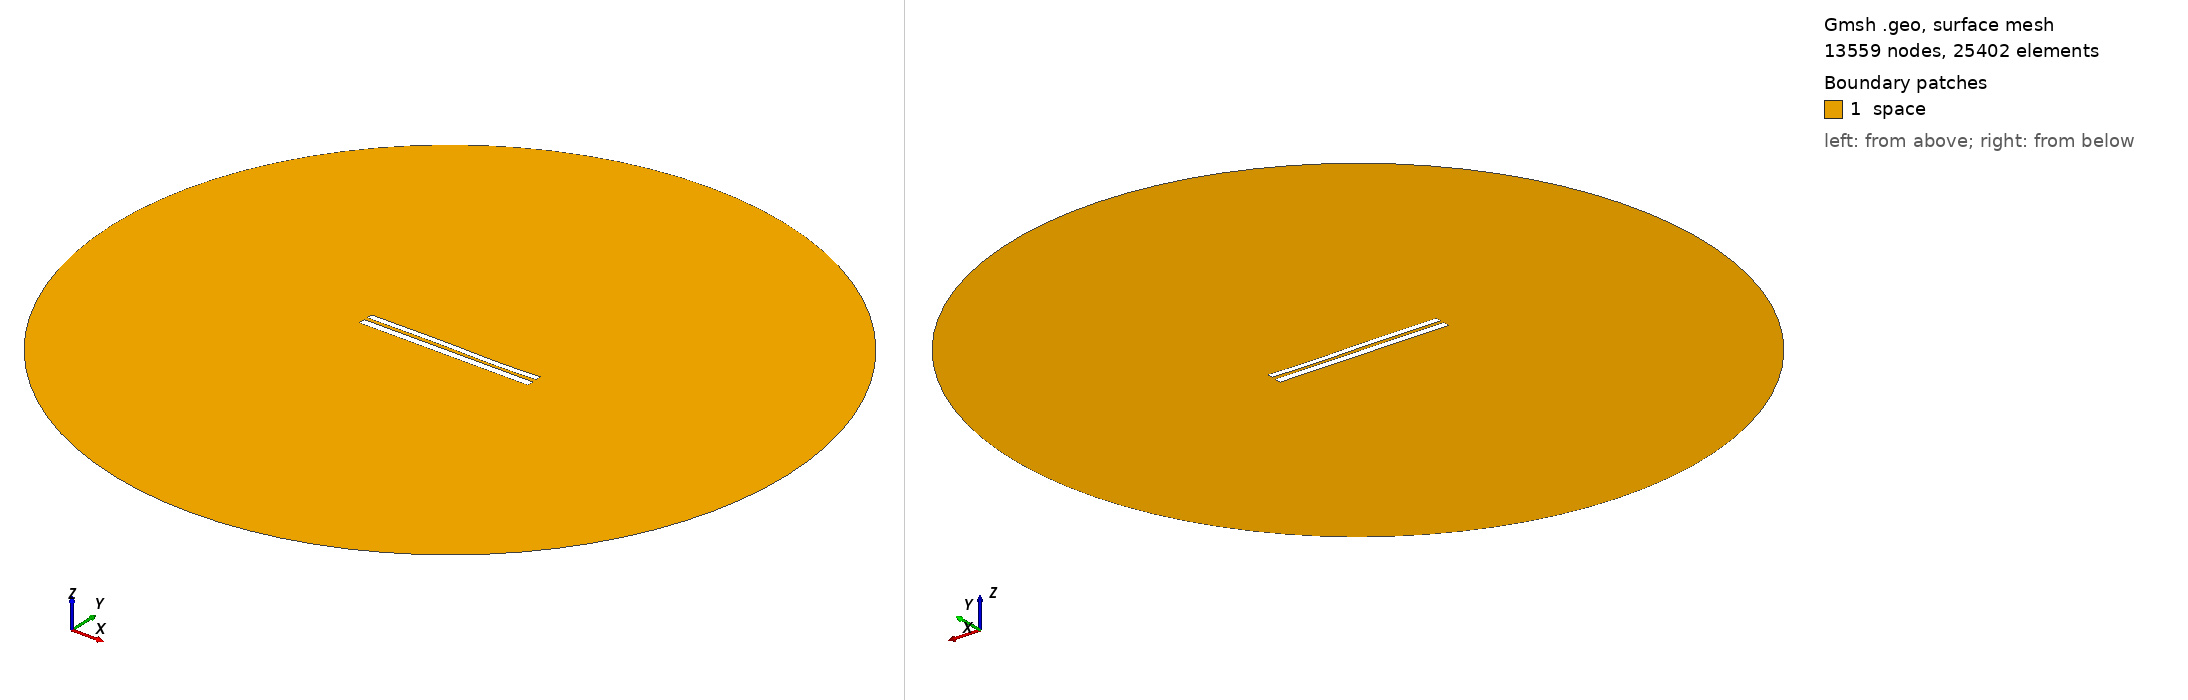

Gmsh geometry script, surface-meshed: 13559 nodes, 25402 surface elements. Boundary patches (legend numbers): 1 space. Left view from above one corner, right view from below the opposite corner. Legend entries are the model's physical surfaces. The drawing asked Gmsh for element sizes between 1% and 20% of the model's largest extent; the script's own settings can give other sizes.

=== 7697.geo (drawn) ===
//---------------------------------------
// Geometry kernel
//---------------------------------------

SetFactory("OpenCASCADE");



//---------------------------------------
// Parameters of the geometry
//---------------------------------------

// Overetch of the upper plate
overetch = 0.25;

// Distance between the plates
distance = 2.0;

// Discretization over the x axis (for the deformation)
nx = 50; 

// Length of the plate
L = 100 - overetch; 

// Number of modes
n = 4; 

// 1st mode coefficient
coeff(1) = -0.075;
beta(1) = 0.596864 * 3.1415926535 / L;

// 2nd mode coefficient
coeff(2) = 0.0;
beta(2) = 1.49418 * 3.1415926535 / L;

// 3rd mode coefficient
coeff(3) = 0.15;
beta(3) = 2.50025 * 3.1415926535 / L;

// 4th mode coefficient
coeff(4) = -0.075;
beta(4) = 3.49999 * 3.1415926535 / L;



//---------------------------------------
// Upper plate (deformed rectangle)
//---------------------------------------

// Coordiantes of the upper plate
xmin = -50;
xmax = 50 - overetch;

// Height of the upper plate
yheight = 4 - 2 * overetch;

// Indexes of the points
UpperID[] = {};
LowerID[] = {};
LeftID[] = {};
RightID[] = {};

// Point index
p = 1;

// Horizontal edges
For i In {1:nx}
    x = xmin + (i-1)*(xmax - xmin)/(nx-1);

    y_bottom = distance / 2 + overetch;
    For j In {1:n}
        C = (Cosh(beta(j)*L) + Cos(beta(j)*L)) / (Sinh(beta(j)*L) + Sin(beta(j)*L));
        y_bottom  = y_bottom + coeff(j) * (Cosh(beta(j)*(x+50)) - Cos(beta(j)*(x+50)) - C * (Sinh(beta(j)*(x+50)) - Sin(beta(j)*(x+50))));
    EndFor

    y_top = y_bottom + yheight;

    Point(p) = {x, y_top, 0, 1.0};
    UpperID[i] = p;
    p = p + 1;

    Point(p) = {x, y_bottom, 0, 1.0};
    LowerID[i] = p;
    p = p + 1;
EndFor

// Create point lists
UpperPts[] = {}; LowerPts[] = {};
For i In {1:nx}
  UpperPts[] += {UpperID[i]};
  LowerPts[] += {LowerID[i]};
EndFor

// Build splines
Spline(1) = {UpperPts[]};
Spline(2) = {LowerPts[]};
Line(3) = {LowerPts[nx-1], UpperPts[nx-1]};
Line(4) = {LowerPts[0], UpperPts[0]};

// Build the plane surface
Curve Loop(1) = {2, 3, -1, -4};
Plane Surface(1) = {1};



//---------------------------------------
// Lower plate (rectangle)
//---------------------------------------

// Vertices
Point(1001) = {-50, -1, 0, 1.0};
Point(1002) = { 50, -1, 0, 1.0};
Point(1003) = { 50,  -5, 0, 1.0};
Point(1004) = {-50,  -5, 0, 1.0};

// Edges
Line(5) = {1001, 1002};
Line(6) = {1002, 1003};
Line(7) = {1003, 1004};
Line(8) = {1004, 1001};

// Plane surface
Line Loop(2) = {5, 6, 7, 8};
Plane Surface(2) = {2}; 



//---------------------------------------
// Outer (fictious) boundary
//---------------------------------------

// Points
Point(1005) = {0, 0, 0};       // Center
Point(1006) = {200, 0, 0};     // Start point
Point(1007) = {0, 200, 0};     // 90 degrees
Point(1008) = {-200, 0, 0};    // 180 degrees
Point(1009) = {0, -200, 0};    // 270 degrees

// Circle arcs (each needs start, center, end)
Circle(9) = {1006, 1005, 1007};
Circle(10) = {1007, 1005, 1008};
Circle(11) = {1008, 1005, 1009};
Circle(12) = {1009, 1005, 1006};

// Plane surface for the entire domain
Curve Loop(3) = {9, 10, 11, 12};
Surface(3) = {3};

// Subtract the plates from the whole domain to obtain the actual domain where we want to solve the equations
BooleanDifference{ Surface{3}; Delete; }{ Surface{1}; Surface{2}; Delete; }




//---------------------------------------
// Transfinite Lines/Curves
//---------------------------------------

// Set the number of points on the boundaries
r = 7;

// Plates
Transfinite Curve {1, 2} = 50*r Using Progression 1;
Transfinite Curve {3, 4} = 2*r Using Progression 1;
Transfinite Line {5, 7} = 50*r Using Progression 1;
Transfinite Line {6, 8} = 2*r Using Progression 1;

// Outer boundary
Transfinite Line {9, 10, 11, 12} = 20 Using Progression 1;



//---------------------------------------
// Physical groups
//---------------------------------------                

// Physical curves (boundaries)
Physical Line("force_segment", 10) = {2};
Physical Line("upper_plate", 11) = {1, 3, 4};
Physical Line("lower_plate", 12) = {5, 6, 7, 8};
Physical Line("boundary", 20) = {9, 10, 11, 12};

// Physical Surfaces
Physical Surface("space", 30) = {3};



//---------------------------------------
// 6. Generate the Mesh
//---------------------------------------

// 2D mesh generation
Mesh 2;
